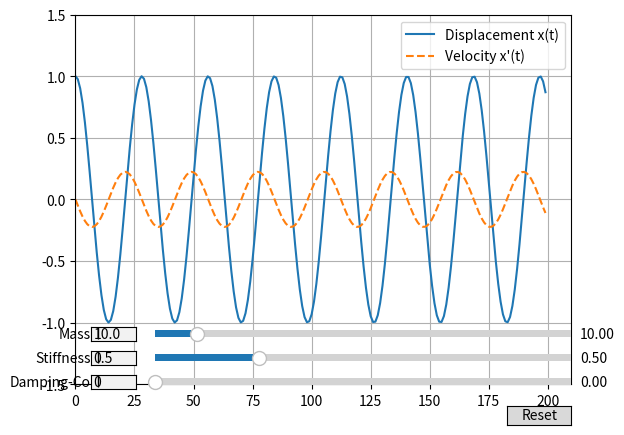

Generate this figure with matplotlib:
package = 'pythonProject'

import numpy as np
import matplotlib.pyplot as plt
from scipy.linalg import expm
from matplotlib.widgets import *


def oscillator_math(subplot, mass, stiffness, damping_coefficient=0):
    t = np.arange(0, 200, 1)
    b = damping_coefficient
    k = stiffness
    m = mass
    A = np.array([[0, 1], [-k / m, -b / m]])
    x0 = np.array([1.0, 0.0])
    x = np.zeros((len(t), 2))
    for i, ti in enumerate(t):
        x[i] = expm(A * ti) @ x0
    return t,x


fig = plt.figure()
ax = fig.subplots()
ax.set_xlim(0, 210)
ax.set_ylim(-1.5, 1.5)


axe_mass = plt.axes([0.25, 0.2, 0.65, 0.03])
axe_stiffness = plt.axes([0.25, 0.15, 0.65, 0.03])
axe_damping_coefficient = plt.axes([0.25, 0.1, 0.65, 0.03])

mass_slider = Slider(axe_mass,'',valmin=0,valmax=100,valinit=10,valstep=0.01,valfmt='%.2f')
stiffness_slider = Slider(axe_stiffness,'',valmin=0.0,valmax=2.0,valinit=0.5,valstep=0.01,valfmt='%.2f')
damping_coefficient_slider = Slider(axe_damping_coefficient,'',valmin=0,valmax=2,valinit=0,valstep=0.01,valfmt='%.2f')


axe_mass_text = plt.axes([0.15, 0.2, 0.07, 0.03])
axe_stiffness_text = plt.axes([0.15, 0.15, 0.07, 0.03])
axe_damping_coefficient_text = plt.axes([0.15, 0.1, 0.07, 0.03])

mass_text = TextBox(axe_mass_text,'Mass')
stiffness_text = TextBox(axe_stiffness_text,'Stiffness')
damping_coefficient_text = TextBox(axe_damping_coefficient_text,'Damping-Co')

line1,=ax.plot(0,0, label='Displacement x(t)')
line2,=ax.plot(0,0, label='Velocity x\'(t)', linestyle='--')
def update(val):
    mass = mass_slider.val
    stiffness = stiffness_slider.val
    damping_coefficient = damping_coefficient_slider.val
    mass_text.set_val(mass)
    stiffness_text.set_val(stiffness)
    damping_coefficient_text.set_val(damping_coefficient)
    t,x = oscillator_math(ax,mass,stiffness,damping_coefficient)
    line1.set_data(t,x[:, 0])
    line2.set_data(t,x[:, 1])
    fig.canvas.draw_idle()


def update_by_text(text,target):
    target.set_val(float(text))
mass_text.on_submit(lambda text: update_by_text(text, mass_slider))
stiffness_text.on_submit(lambda text: update_by_text(text, stiffness_slider))
damping_coefficient_text.on_submit(lambda text: update_by_text(text, damping_coefficient_slider))

ax.legend()
ax.grid(True)
update(None)

mass_slider.on_changed(update)
stiffness_slider.on_changed(update)
damping_coefficient_slider.on_changed(update)

resetax = fig.add_axes([0.8, 0.025, 0.1, 0.04])
button = Button(resetax, 'Reset', hovercolor='0.975')
def reset(event):
    mass_slider.reset()
    stiffness_slider.reset()
    damping_coefficient_slider.reset()
button.on_clicked(reset)
plt.show()
# -mx''=bx'+kx
# x'2=-b/m*x2-k/m*x1


    # def add(val):
    #     ax.plot(t, x[:, 1], label='Velocity x\'(t)', linestyle='--')
    #     # ax.plot(t,x[:, 1]/2)
    #     fig.canvas.draw()
    #     print('123123')
    # axes = plt.axes([0.81, 0.000001, 0.1, 0.075])
    # button_test=Button(axes, label='test',color='yellow')
    # button_test.on_clicked(add)


# this comment is for git testing